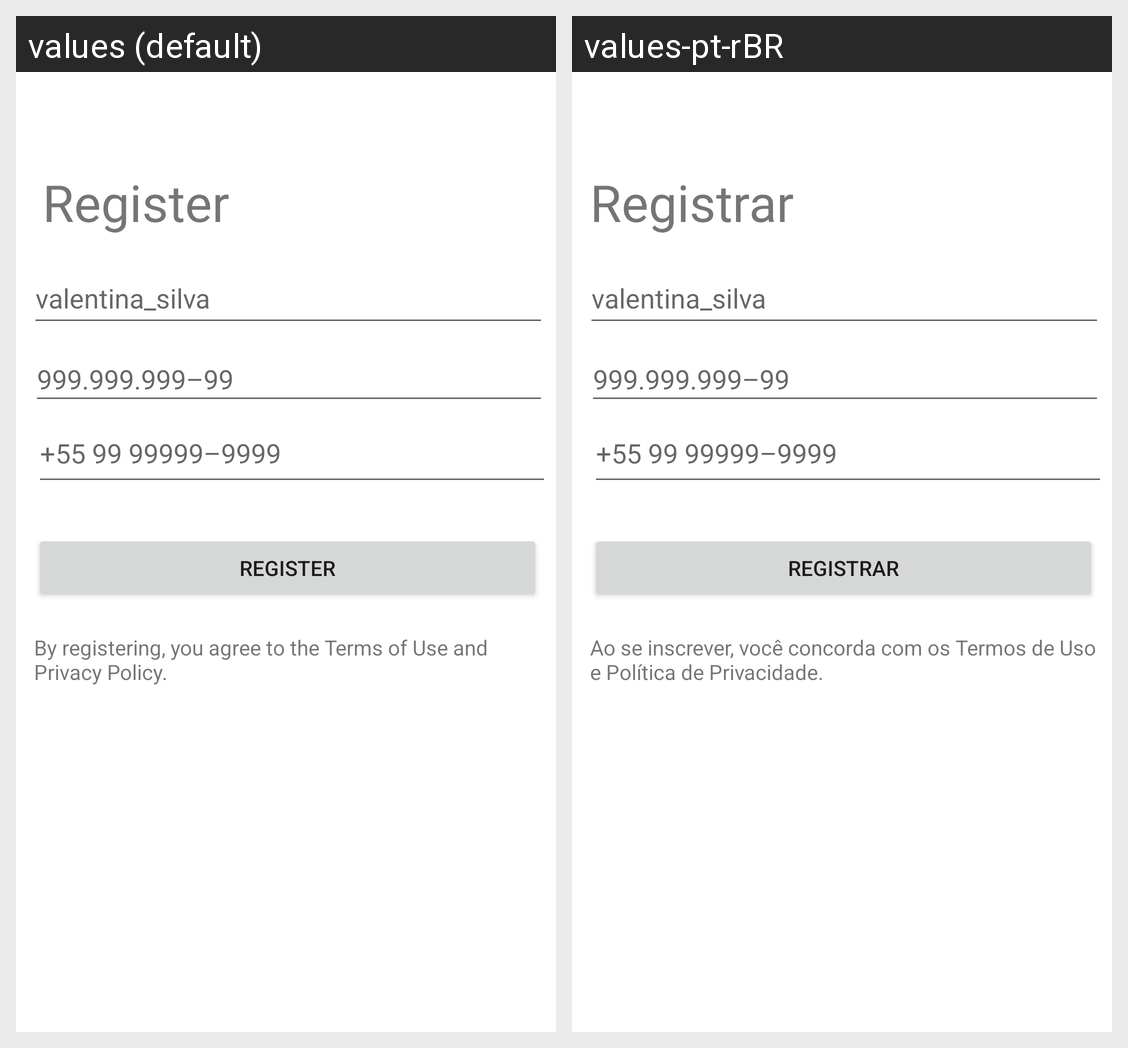

Here is an Android app screen in its default locale and in the app's own translations. Write out the translated-string differences for the strings that appear on this screen.
Android screen res/layout/activity_register_step_two.xml rendered under 2 locales, left to right: values (default), values-pt-rBR. Device: Nexus 5 (rendered at 1080×1920; each locale shown at half size, 540×960, under a caption strip naming it); theme Theme.PetsCare.
Strings drawn on this screen, with the default value and each locale's value (text and hints the layout hard-codes, and strings that could not be matched under every locale, appear in the picture but are not listed):

register
  values: Register
  values-pt-rBR: Registrar

hintUserId
  values: valentina_silva
  values-pt-rBR: valentina_silva

CPFExample
  values: 999.999.999–99
  values-pt-rBR: 999.999.999–99

PhoneExample
  values: +55 99 99999–9999
  values-pt-rBR: +55 99 99999–9999

PrivacyPolicy
  values: By registering, you agree to the Terms of Use and Privacy Policy.
  values-pt-rBR: Ao se inscrever, você concorda com os Termos de Uso e Política de Privacidade.
